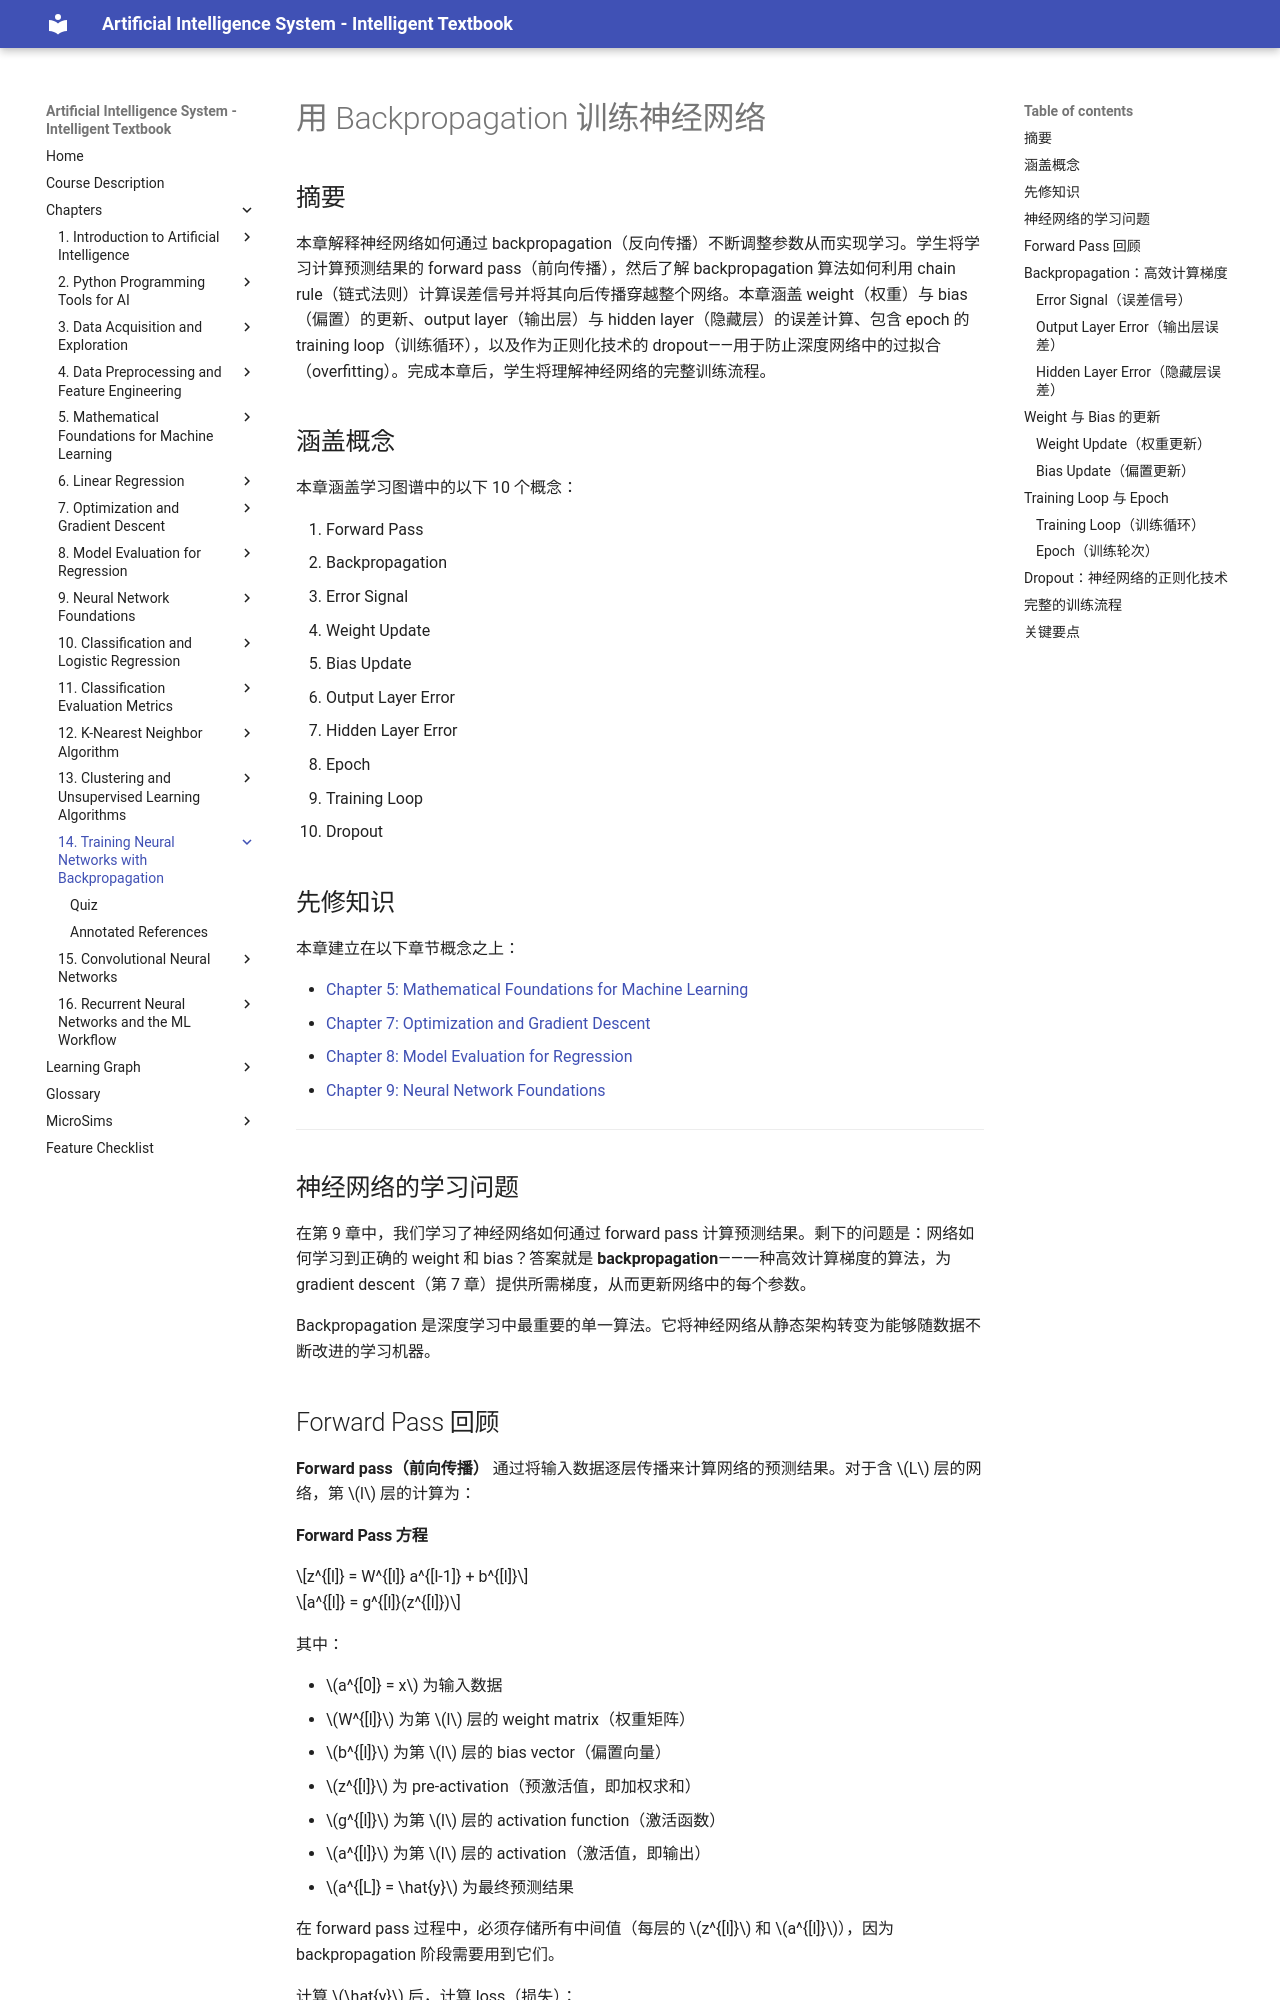

repository: wya5217799/ai-textbook · page: chapters/14-backpropagation-training/index.html · generator: mkdocs

---
title: 用 Backpropagation 训练神经网络
description: Forward pass、backpropagation、weight update、training loop、epoch 与 dropout
generated_by: claude skill chapter-content-generator
date: 2026-04-13 20:04:51
version: 0.05
---

# 用 Backpropagation 训练神经网络

## 摘要

本章解释神经网络如何通过 backpropagation（反向传播）不断调整参数从而实现学习。学生将学习计算预测结果的 forward pass（前向传播），然后了解 backpropagation 算法如何利用 chain rule（链式法则）计算误差信号并将其向后传播穿越整个网络。本章涵盖 weight（权重）与 bias（偏置）的更新、output layer（输出层）与 hidden layer（隐藏层）的误差计算、包含 epoch 的 training loop（训练循环），以及作为正则化技术的 dropout——用于防止深度网络中的过拟合（overfitting）。完成本章后，学生将理解神经网络的完整训练流程。

## 涵盖概念

本章涵盖学习图谱中的以下 10 个概念：

1. Forward Pass
2. Backpropagation
3. Error Signal
4. Weight Update
5. Bias Update
6. Output Layer Error
7. Hidden Layer Error
8. Epoch
9. Training Loop
10. Dropout

## 先修知识

本章建立在以下章节概念之上：

- [Chapter 5: Mathematical Foundations for Machine Learning](../05-math-foundations/index.md)
- [Chapter 7: Optimization and Gradient Descent](../07-optimization-gradient-descent/index.md)
- [Chapter 8: Model Evaluation for Regression](../08-model-evaluation-regression/index.md)
- [Chapter 9: Neural Network Foundations](../09-neural-network-foundations/index.md)

---

## 神经网络的学习问题

在第 9 章中，我们学习了神经网络如何通过 forward pass 计算预测结果。剩下的问题是：网络如何学习到正确的 weight 和 bias？答案就是 **backpropagation**——一种高效计算梯度的算法，为 gradient descent（第 7 章）提供所需梯度，从而更新网络中的每个参数。

Backpropagation 是深度学习中最重要的单一算法。它将神经网络从静态架构转变为能够随数据不断改进的学习机器。

## Forward Pass 回顾

**Forward pass（前向传播）** 通过将输入数据逐层传播来计算网络的预测结果。对于含 $L$ 层的网络，第 $l$ 层的计算为：

#### Forward Pass 方程

$z^{[l]} = W^{[l]} a^{[l-1]} + b^{[l]}$

$a^{[l]} = g^{[l]}(z^{[l]})$

其中：

- $a^{[0]} = x$ 为输入数据
- $W^{[l]}$ 为第 $l$ 层的 weight matrix（权重矩阵）
- $b^{[l]}$ 为第 $l$ 层的 bias vector（偏置向量）
- $z^{[l]}$ 为 pre-activation（预激活值，即加权求和）
- $g^{[l]}$ 为第 $l$ 层的 activation function（激活函数）
- $a^{[l]}$ 为第 $l$ 层的 activation（激活值，即输出）
- $a^{[L]} = \hat{y}$ 为最终预测结果

在 forward pass 过程中，必须存储所有中间值（每层的 $z^{[l]}$ 和 $a^{[l]}$），因为 backpropagation 阶段需要用到它们。

计算 $\hat{y}$ 后，计算 loss（损失）：

$L = \mathcal{L}(y, \hat{y})$

其中 $\mathcal{L}$ 为 loss function（损失函数）：回归问题使用 MSE，分类问题使用 cross-entropy（交叉熵）。

## Backpropagation：高效计算梯度

**Backpropagation**（"backward propagation of errors"，误差的反向传播）计算 loss function 对网络中每个 weight 和 bias 的梯度。它通过从 output layer 到 input layer 系统地应用 chain rule 来实现这一点。

### Error Signal（误差信号）

第 $l$ 层的 **error signal**（也称为 delta 或局部梯度）量化了该层中每个神经元对总 loss 的贡献程度。它是 backpropagation 中的关键中间量。

对于任意第 $l$ 层，error signal 为：

#### Error Signal 定义

$\delta^{[l]} = \frac{\partial L}{\partial z^{[l]}}$

其中：

- $\delta^{[l]}$ 为第 $l$ 层的 error signal
- $L$ 为 loss
- $z^{[l]}$ 为第 $l$ 层的 pre-activation 值

### Output Layer Error（输出层误差）

**Output layer error** 首先被计算，因为 output layer 直接与 loss function 相连。对于 output layer $L$：
